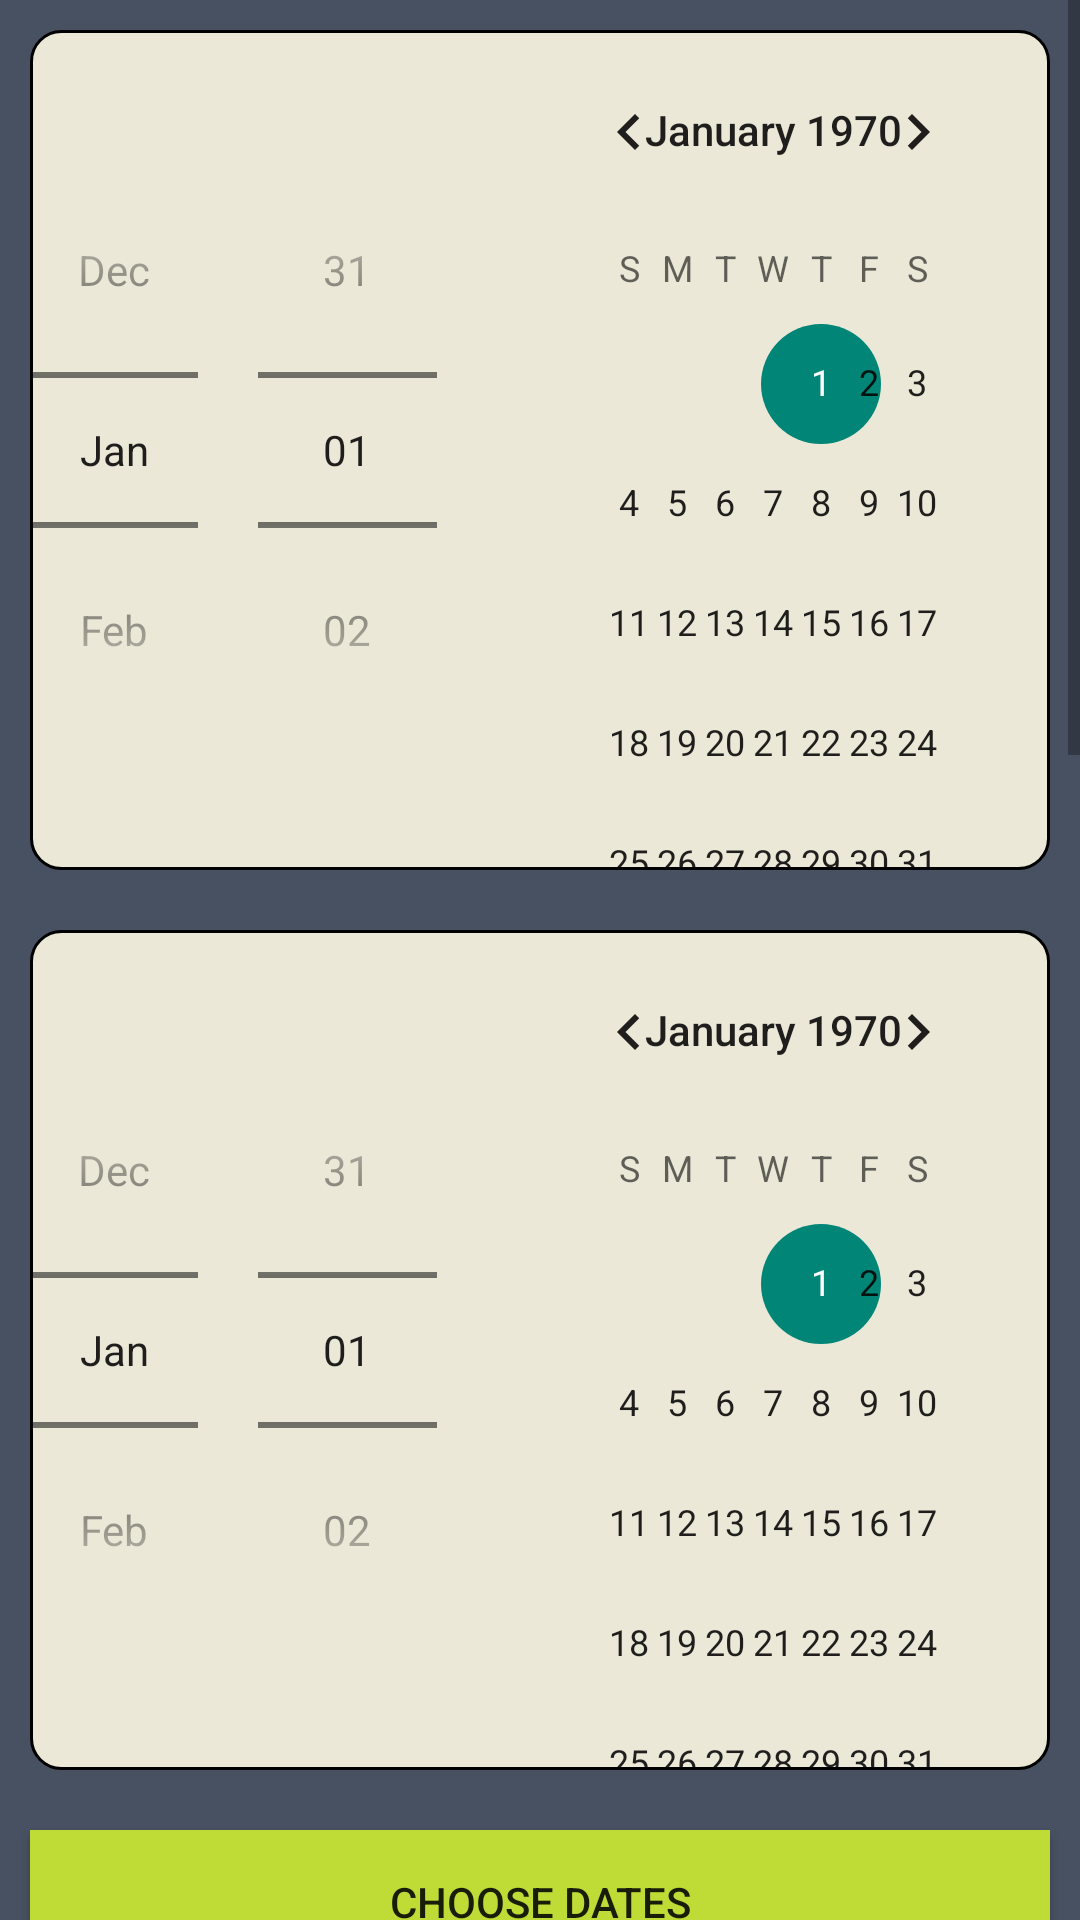

Write the Android layout XML for this screen, with the resource values it uses.
<!-- AndroidManifest.xml: application theme Theme.UberApp_Tim18 -->
<!-- res/layout/fragment_driver_statistics.xml -->
<?xml version="1.0" encoding="utf-8"?>
<ScrollView xmlns:android="http://schemas.android.com/apk/res/android"
    xmlns:tools="http://schemas.android.com/tools"
    android:layout_width="match_parent"
    android:layout_height="match_parent"
    android:background="@color/background"
    tools:context=".fragments.DriverStatistics">

    <RelativeLayout
        android:layout_width="match_parent"
        android:layout_height="wrap_content"
        android:orientation="vertical">
        <LinearLayout
            android:layout_width="match_parent"
            android:layout_height="wrap_content"
            android:layout_alignParentTop="true"
            android:id="@+id/date_pickers"
            android:orientation="vertical">
            <DatePicker
                android:id="@+id/datePicker1"
                android:layout_width="match_parent"
                android:layout_height="wrap_content"
                android:layout_margin="10dp"
                android:background="@drawable/time_picker"
                android:datePickerMode="spinner"/>

            <DatePicker
                android:id="@+id/datePicker2"
                android:layout_width="match_parent"
                android:layout_height="wrap_content"
                android:layout_margin="10dp"
                android:background="@drawable/time_picker"
                android:datePickerMode="spinner"/>
        </LinearLayout>

        <androidx.appcompat.widget.AppCompatButton
            android:layout_width="match_parent"
            android:layout_height="wrap_content"
            android:layout_margin="10dp"
            android:layout_below="@id/date_pickers"
            android:id="@+id/button_dates"
            android:text="@string/choose_dates"
            android:background="@color/button"/>

        <com.github.mikephil.charting.charts.BarChart
            android:id="@+id/chart1"
            android:layout_width="match_parent"
            android:layout_below="@+id/button_dates"
            android:layout_height="300dp"
            android:background="@drawable/time_picker"
            android:layout_margin="10dp"
            tools:ignore="MissingConstraints" />

        <com.github.mikephil.charting.charts.BarChart
            android:id="@+id/chart2"
            android:layout_width="match_parent"
            android:layout_below="@+id/chart1"
            android:layout_height="300dp"
            android:background="@drawable/time_picker"
            android:layout_margin="10dp"
            tools:ignore="MissingConstraints" />

        <com.github.mikephil.charting.charts.BarChart
            android:id="@+id/chart3"
            android:layout_width="match_parent"
            android:layout_below="@+id/chart2"
            android:layout_height="300dp"
            android:background="@drawable/time_picker"
            android:layout_margin="10dp"
            tools:ignore="MissingConstraints" />



    </RelativeLayout>

</ScrollView>
<!-- resources referenced by this layout -->
<resources>
  <color name="background">#485162</color>
  <color name="button">#BFDC36</color>
  <!-- drawable time_picker (drawable) -->
  <?xml version="1.0" encoding="utf-8"?>
  
  <shape xmlns:android="http://schemas.android.com/apk/res/android">
      <solid android:color="@color/edit_text"/>
      <stroke android:width="1dp"/>
      <corners android:radius="10dp" />
  </shape>
  <string name="choose_dates">Choose dates</string>
  <style name="Theme.UberApp_Tim18" parent="Theme.AppCompat.DayNight.NoActionBar">
  
  
  
          <item name="colorOnPrimary">@color/white</item>
  
  
  
  
          
          <item name="android:statusBarColor">?attr/colorPrimaryVariant</item>
          
      </style>
  <color name="edit_text">#EBE8D7</color>
  <color name="white">#FFFFFFFF</color>
</resources>
